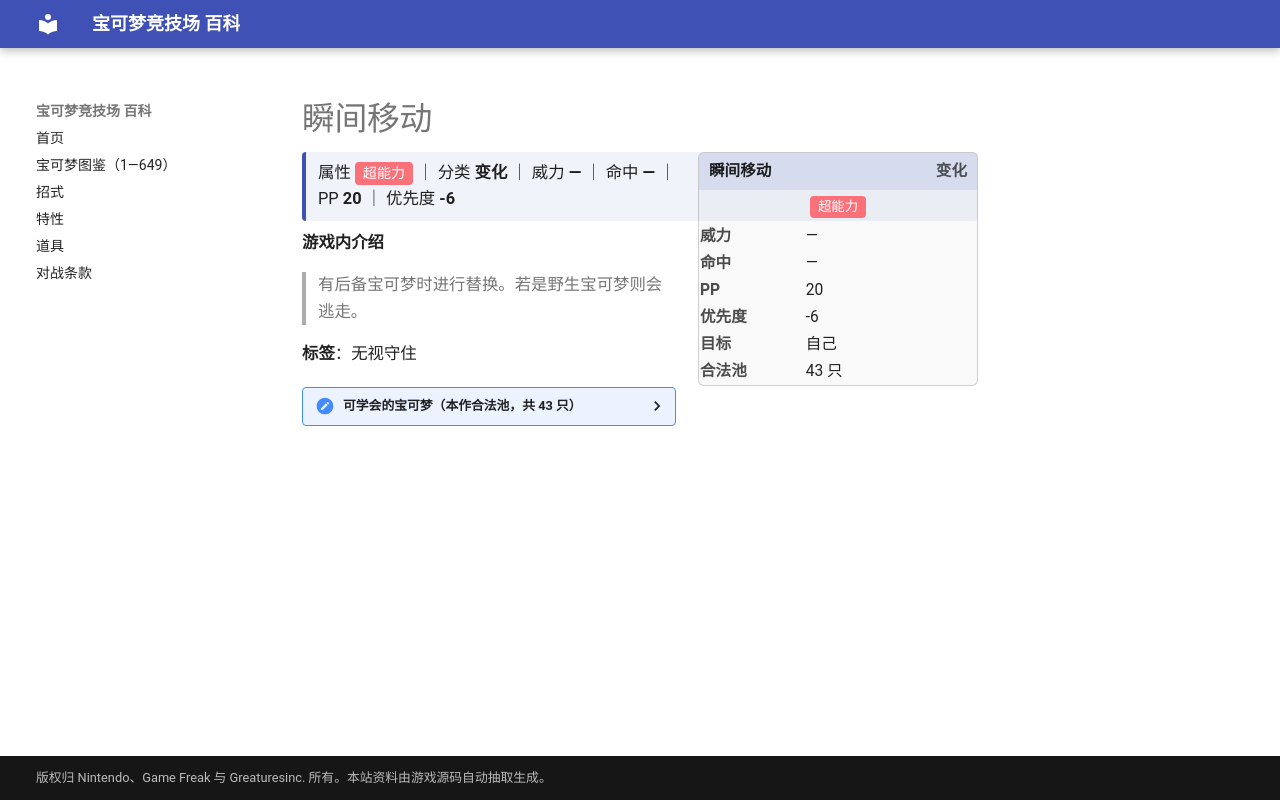

repository: nanmoboys/pkmn-arena-wiki · page: moves/瞬间移动/index.html · generator: mkdocs

# 瞬间移动

<div class="infobox">
<div class="ib-h"><span>瞬间移动</span><span class="ib-no">变化</span></div>
<div class="ib-ty"><span class="tp" style="background:#FA7179">超能力</span></div>
<table class="ib-t"><tr><th>威力</th><td>—</td></tr><tr><th>命中</th><td>—</td></tr><tr><th>PP</th><td>20</td></tr><tr><th>优先度</th><td>-6</td></tr><tr><th>目标</th><td>自己</td></tr><tr><th>合法池</th><td>43 只</td></tr></table></div>
<div class="head-stat">属性 <span class="tp" style="background:#FA7179">超能力</span> ｜ 分类 <b>变化</b> ｜ 威力 <b>—</b> ｜ 命中 <b>—</b> ｜ PP <b>20</b> ｜ 优先度 <b>-6</b></div>

**游戏内介绍**

> 有后备宝可梦时进行替换。若是野生宝可梦则会逃走。

**标签**：无视守住

<details class="pool"><summary>可学会的宝可梦（本作合法池，共 43 只）</summary>

<p>巴大蝶、雷丘、皮皮、皮可西、胖丁、胖可丁、摩鲁蛾、风速狗、凯西、勇基拉、胡地、呆呆兽、呆壳兽、小磁怪、三合一磁怪、大舌贝、刺甲贝、催眠貘、引梦貘人、霹雳电球、顽皮雷弹、蛋蛋、椰蛋树、吉利蛋、海星星、宝石海星、魔墙人偶、迷唇姐、电击兽、鸭嘴火兽、多边兽、超梦、梦幻、天然雀、天然鸟、拉鲁拉丝、奇鲁莉安、沙奈朵、念力土偶、代欧奇希斯、艾路雷朵、小灰怪、大宇怪</p>

</details>
